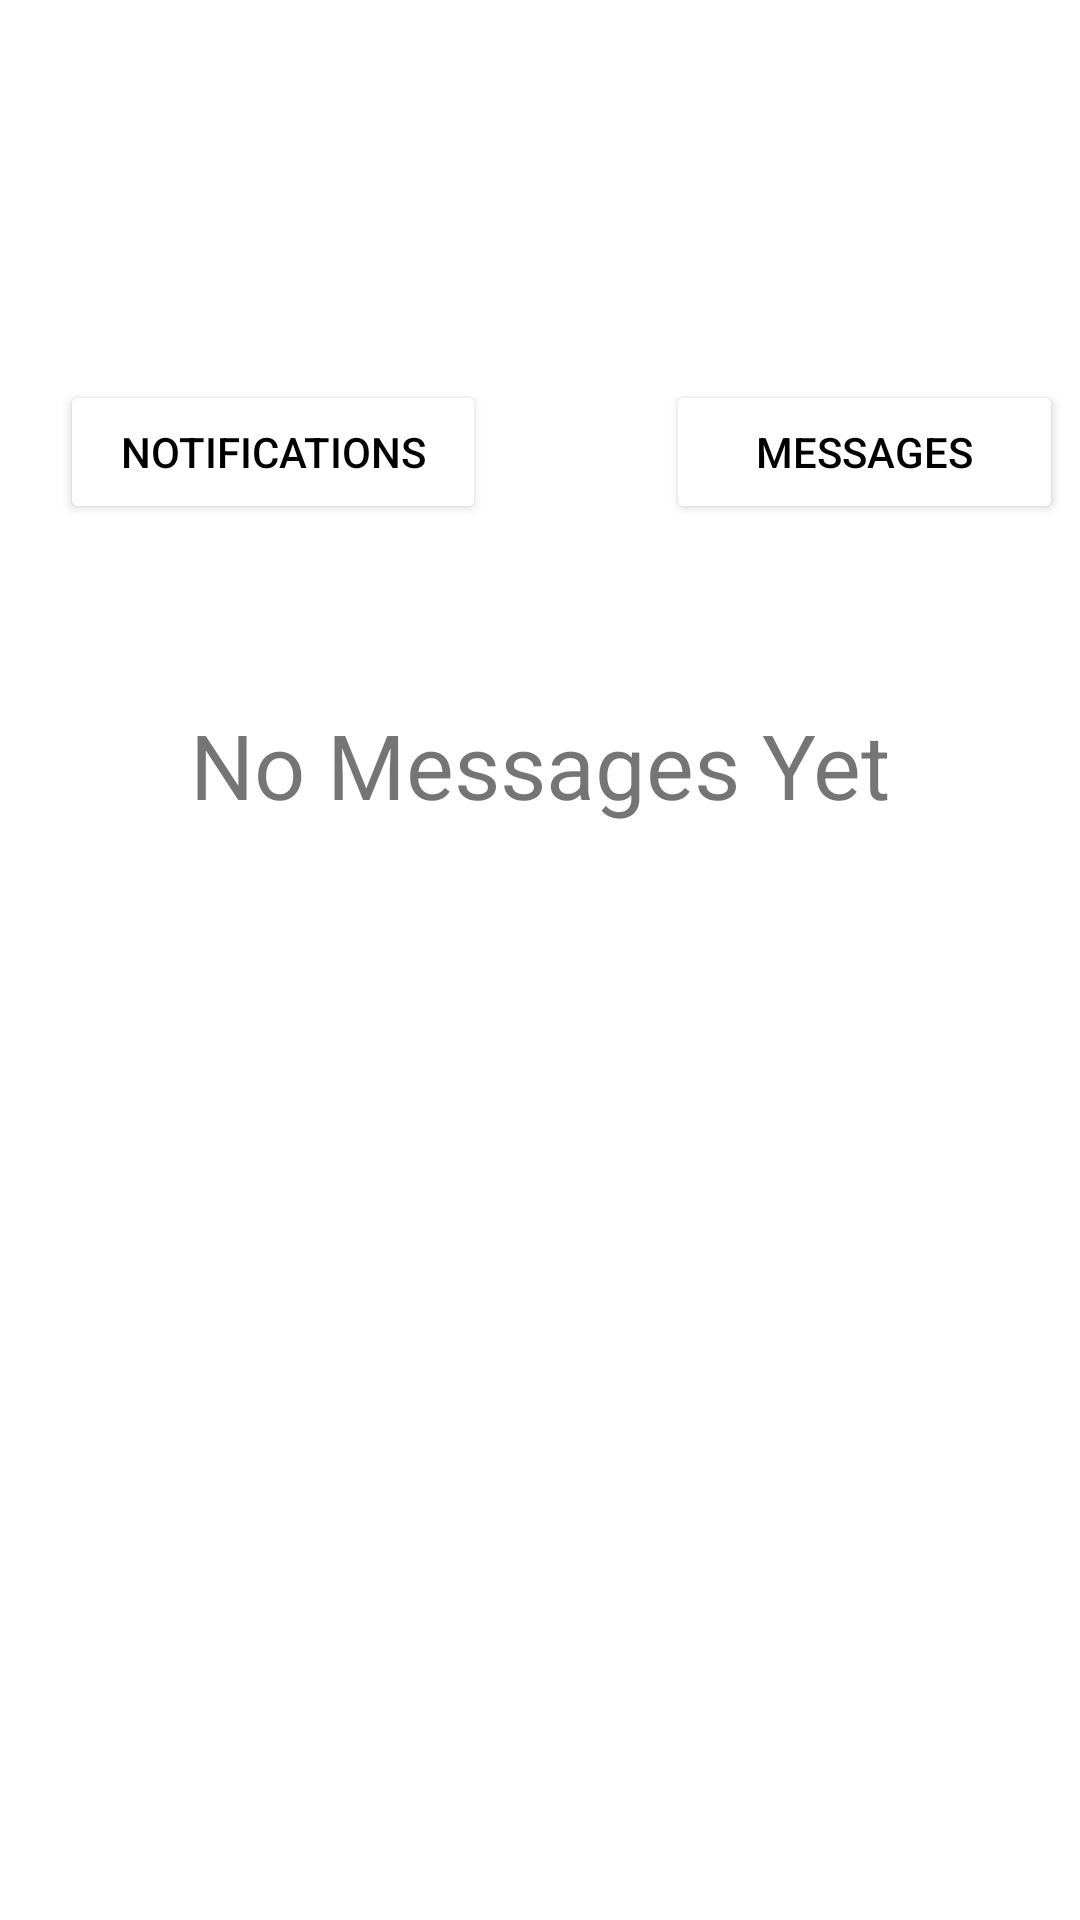

Reconstruct the res/layout file that produces this screen, plus the resources it refers to.
<!-- AndroidManifest.xml: application theme Theme.Kashyapp1 -->
<!-- res/layout/activity_patient_inbox.xml -->
<?xml version="1.0" encoding="utf-8"?>
<androidx.constraintlayout.widget.ConstraintLayout xmlns:android="http://schemas.android.com/apk/res/android"
    xmlns:app="http://schemas.android.com/apk/res-auto"
    xmlns:tools="http://schemas.android.com/tools"
    android:layout_width="match_parent"
    android:layout_height="match_parent"
    android:background="@drawable/background"
    tools:context=".patient_inbox">



    <TextView
        android:id="@+id/Inbox"
        android:layout_width="match_parent"
        android:layout_height="wrap_content"
        android:layout_margin="50dp"
        android:gravity="center"
        android:text="Inbox"
        android:textColor="@color/white"
        android:textSize="35dp"
        android:textStyle="bold"
        app:layout_constraintEnd_toEndOf="parent"
        app:layout_constraintStart_toStartOf="parent"
        app:layout_constraintTop_toTopOf="parent" />

    <LinearLayout
        android:layout_width="match_parent"
        android:layout_height="wrap_content"
        android:id="@+id/layout1"
        app:layout_constraintTop_toBottomOf="@+id/Inbox"
        android:layout_marginTop="30dp">

        <Button
            android:layout_width="wrap_content"
            android:layout_height="wrap_content"
            android:backgroundTint="@color/white"
            android:layout_marginLeft="20dp"
            android:text="Notifications"
            android:paddingHorizontal="20dp"
            android:textColor="@color/black"/>

        <Button
            android:layout_width="wrap_content"
            android:layout_height="wrap_content"
            android:layout_marginLeft="60dp"
            android:paddingHorizontal="30dp"
            android:backgroundTint="@color/white"
            android:text="Messages"
            android:textColor="@color/black"/>


    </LinearLayout>

    <TextView
        android:layout_width="match_parent"
        android:layout_height="wrap_content"
        android:id="@+id/nomsg"
        app:layout_constraintTop_toBottomOf="@+id/layout1"
        android:text="No Messages Yet"
        android:textSize="30dp"
        android:textAlignment="center"
        android:layout_marginTop="60dp"/>


</androidx.constraintlayout.widget.ConstraintLayout>
<!-- resources referenced by this layout -->
<resources>
  <style name="Theme.Kashyapp1" parent="Theme.MaterialComponents.Light.NoActionBar">
          
          <item name="colorPrimary">@color/purple_500</item>
          <item name="colorPrimaryVariant">@color/purple_700</item>
          <item name="colorOnPrimary">@color/white</item>
          
          <item name="colorSecondary">@color/teal_200</item>
          <item name="colorSecondaryVariant">@color/teal_700</item>
          <item name="colorOnSecondary">@color/black</item>
          
          <item name="android:statusBarColor">?attr/colorPrimaryVariant</item>
          
      </style>
  <!-- not gathered from this repository: default colours our renderer supplied (Android Studio template values) -->
  <color name="purple_500">#FF6200EE</color>
  <color name="purple_700">#FF3700B3</color>
  <color name="teal_200">#FF03DAC5</color>
  <color name="teal_700">#FF018786</color>
  <color name="black">#FF000000</color>
  <color name="white">#FFFFFFFF</color>
</resources>
